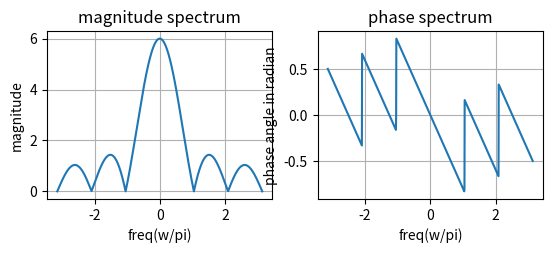

Recreate this plot in Python.
#To find the dtft of the given discrete signal
from pylab import *
import numpy as np
import matplotlib.pyplot as plt
import cmath as cm
x=[1,1,1,1,1,1]
N=1000
j=cm.sqrt(-1)
X=[]
w=np.linspace(-np.pi,np.pi,N)
for i in range(0,N):
        sum=0
        for n in range(0,len(x)):
            sum=sum+(x[n]*np.exp(-n*w[i]*j))
        X.append(sum)
plt.subplot(221)
plt.plot(w,np.abs(X))
plt.xlabel('freq(w/pi)')
plt.ylabel('magnitude')
plt.title('magnitude spectrum')
plt.grid()
plt.subplot(222)
plt.plot(w,angle(X)/np.pi)
plt.xlabel('freq(w/pi)')
plt.ylabel('phase angle in radian')
plt.title('phase spectrum')
plt.grid()
plt.show()
    